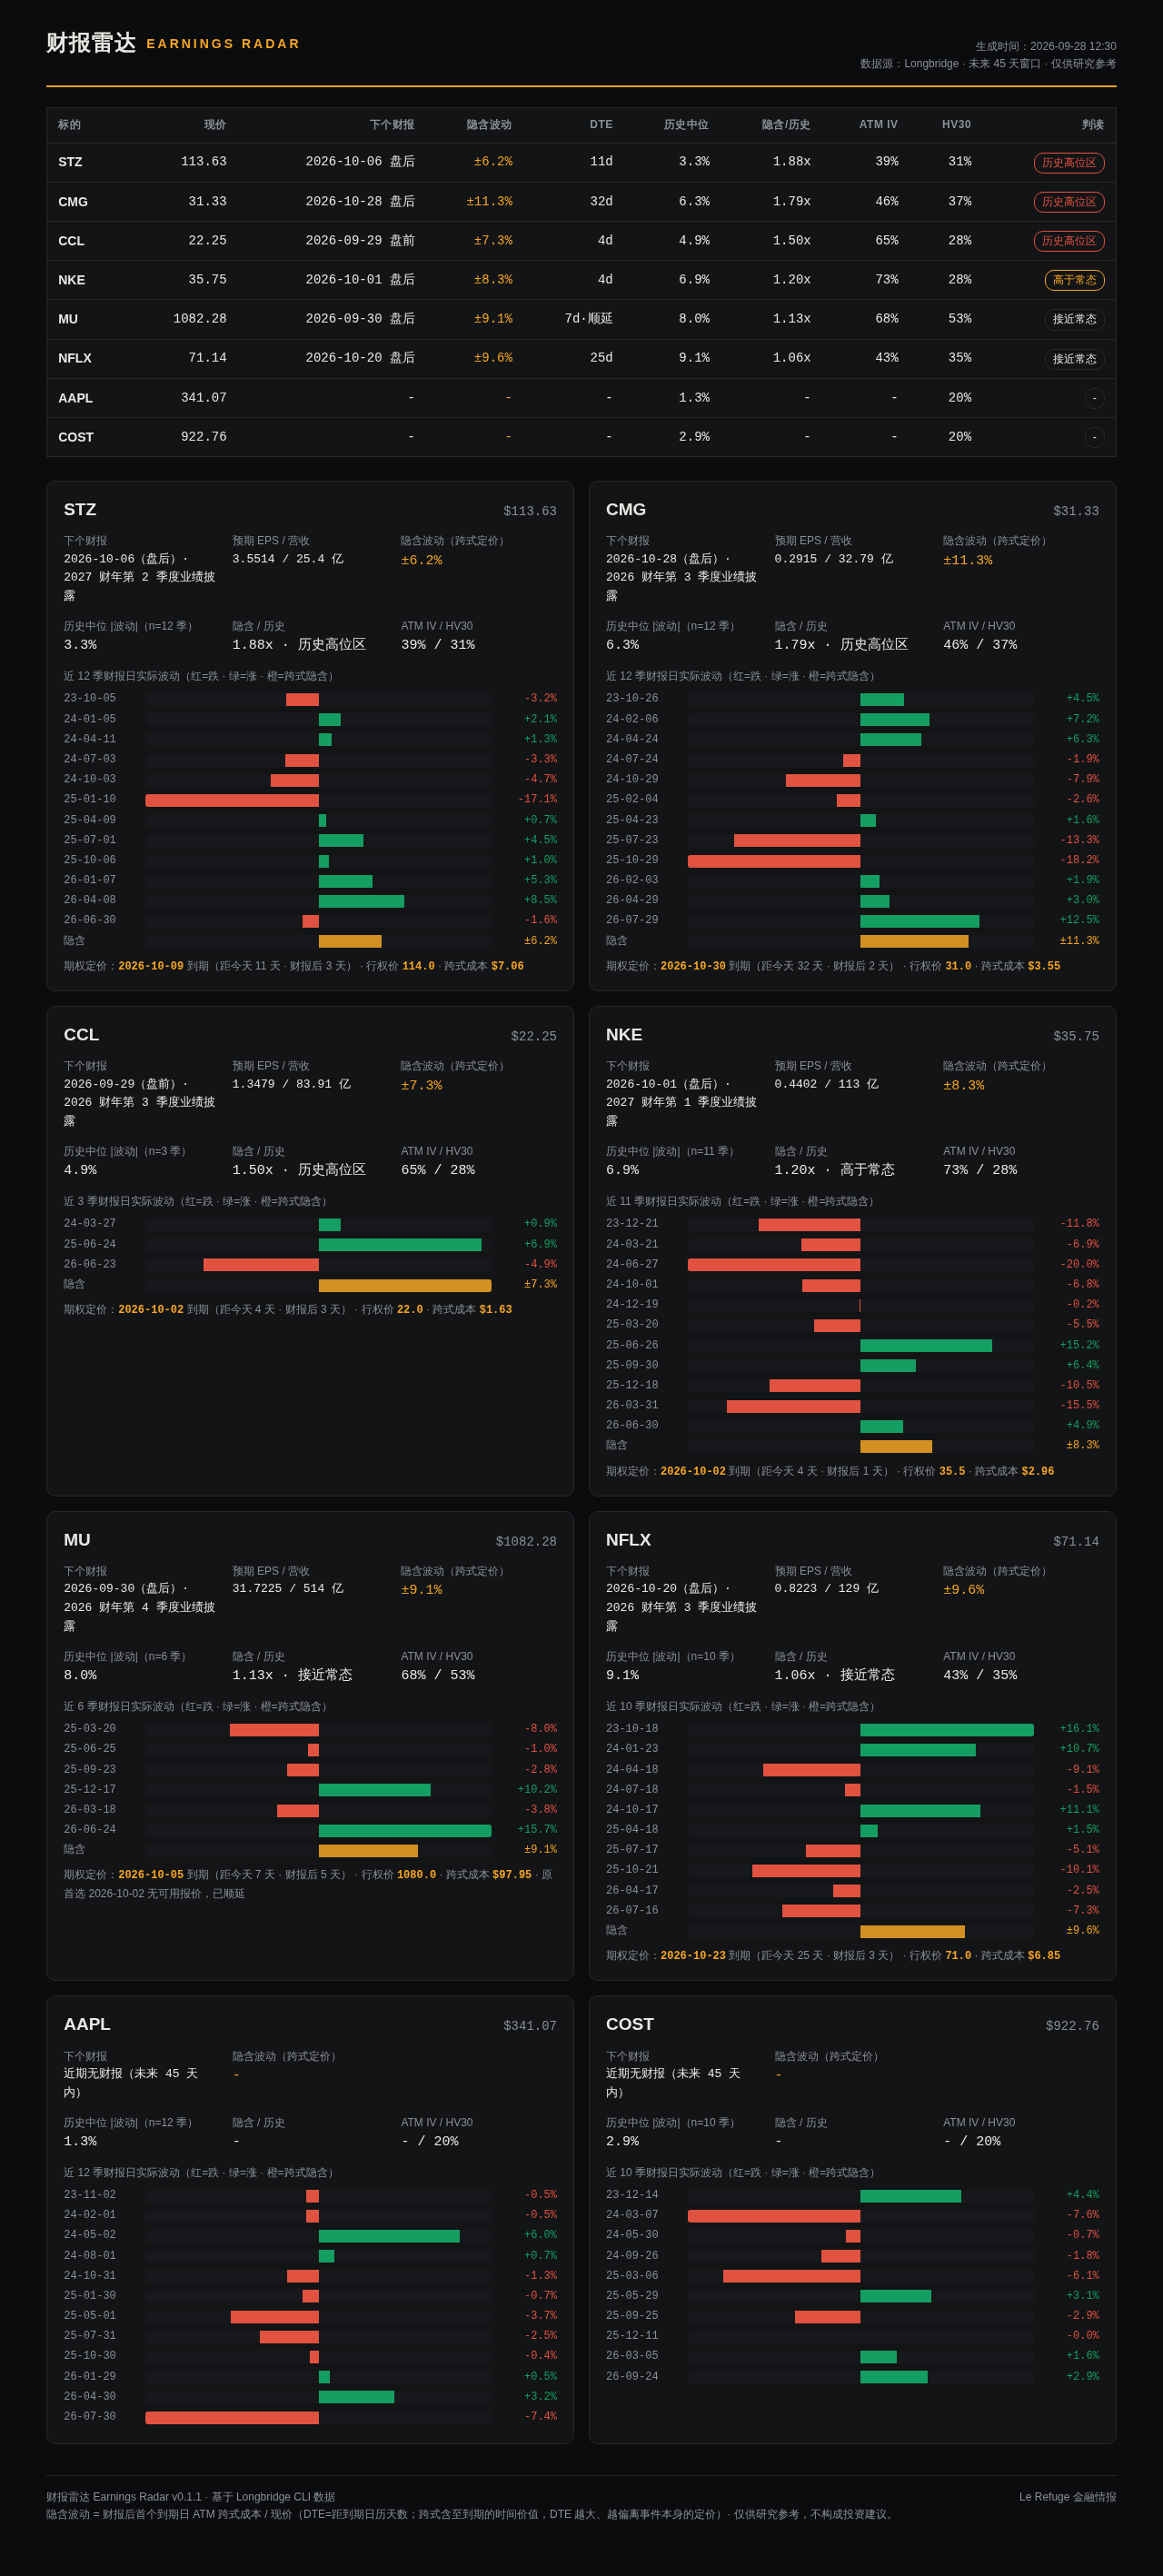

The data file committed next to this chart (first rows):
symbol, spot, next_earnings, timing, implied_move_pct, straddle, atm_iv_pct, hv30_pct, hist_median_abs_pct, hist_n, ratio, read, expiry, dte_days, post_event_days, fallback, primary_exp
NKE, 35.75, 2026-10-01, 盘后, 8.28, 2.96, 73.3, 27.8, 6.90, 11, 1.20, 高于常态, 2026-10-02, 4, 1, 正常, 2026-10-02
MU, 1082, 2026-09-30, 盘后, 9.05, 97.95, 67.6, 53.4, 8.04, 6, 1.13, 接近常态, 2026-10-05, 7, 5, 顺延, 2026-10-02
STZ, 113.6, 2026-10-06, 盘后, 6.21, 7.06, 39.3, 31.0, 3.31, 12, 1.88, 历史高位区, 2026-10-09, 11, 3, 正常, 2026-10-09
CCL, 22.25, 2026-09-29, 盘前, 7.33, 1.63, 64.7, 28.1, 4.87, 3, 1.50, 历史高位区, 2026-10-02, 4, 3, 正常, 2026-10-02
NFLX, 71.14, 2026-10-20, 盘后, 9.63, 6.85, 43.5, 35.3, 9.09, 10, 1.06, 接近常态, 2026-10-23, 25, 3, 正常, 2026-10-23
AAPL, 341.1, , , , , , 20.5, 1.33, 12, , -, , , , , 
CMG, 31.33, 2026-10-28, 盘后, 11.33, 3.55, 45.8, 36.6, 6.33, 12, 1.79, 历史高位区, 2026-10-30, 32, 2, 正常, 2026-10-30
COST, 922.8, , , , , , 19.6, 2.93, 10, , -, , , , , 
